3-way image classification set "input" from GitHub (ELSE2022/visual-quality-inspection); label vocabulary: ked high, ked low, slip-on.

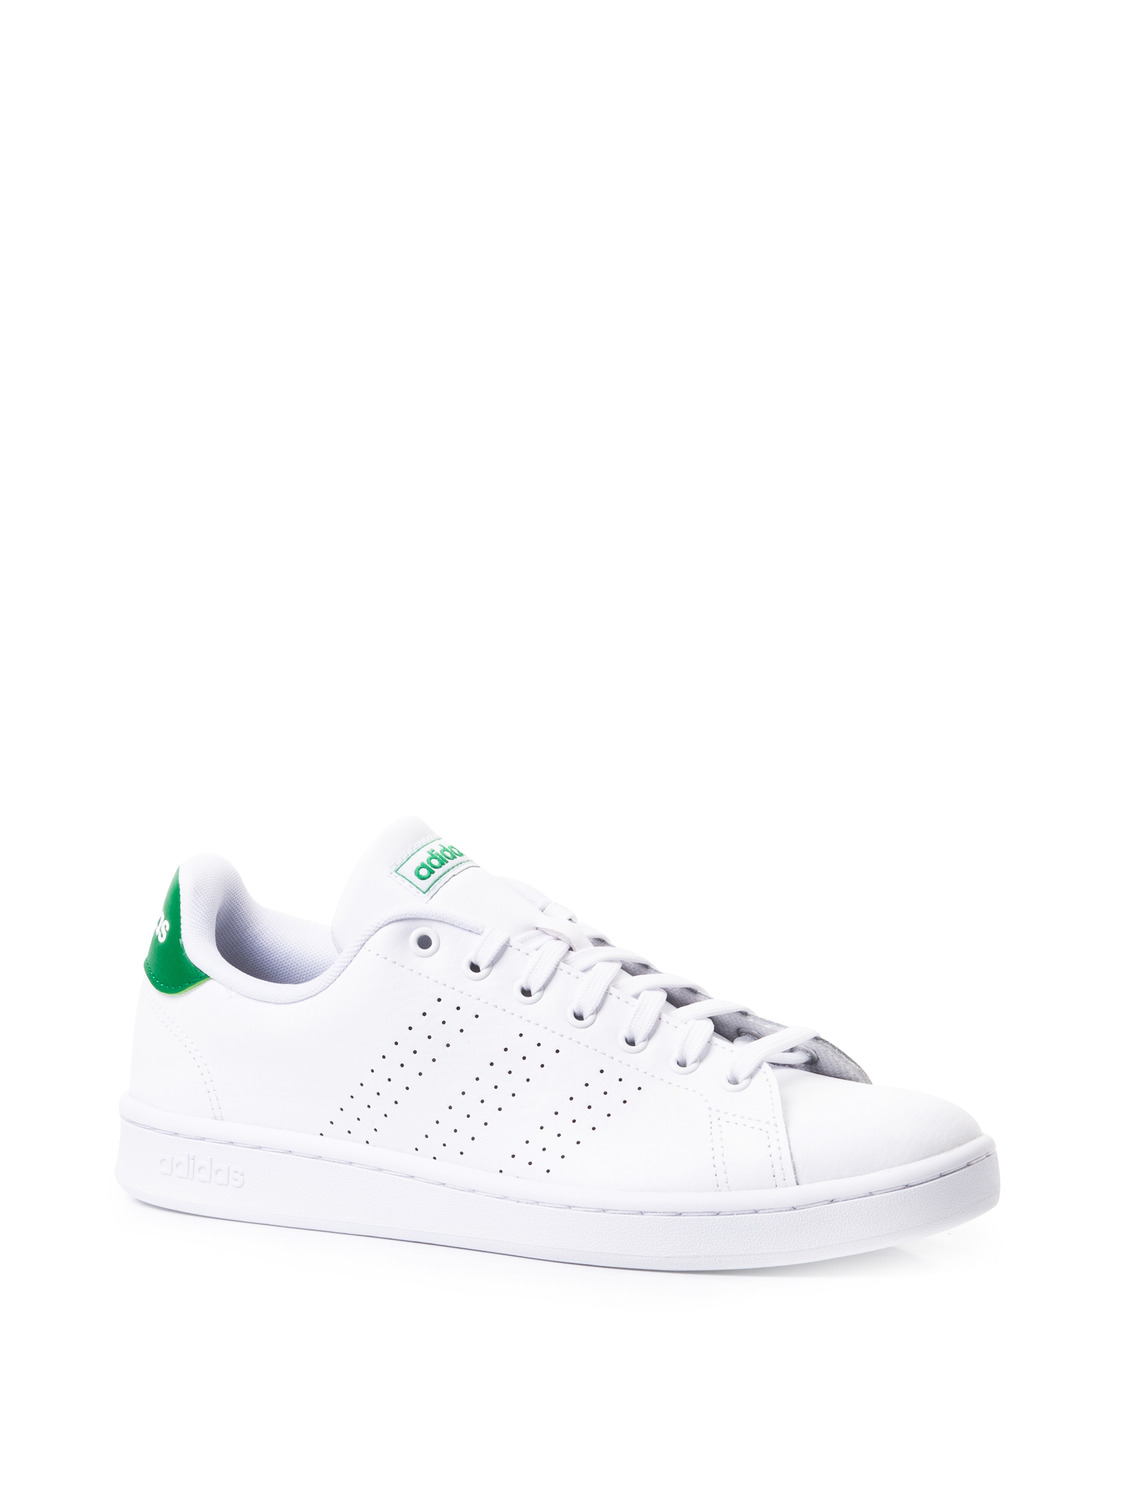
Label: ked low

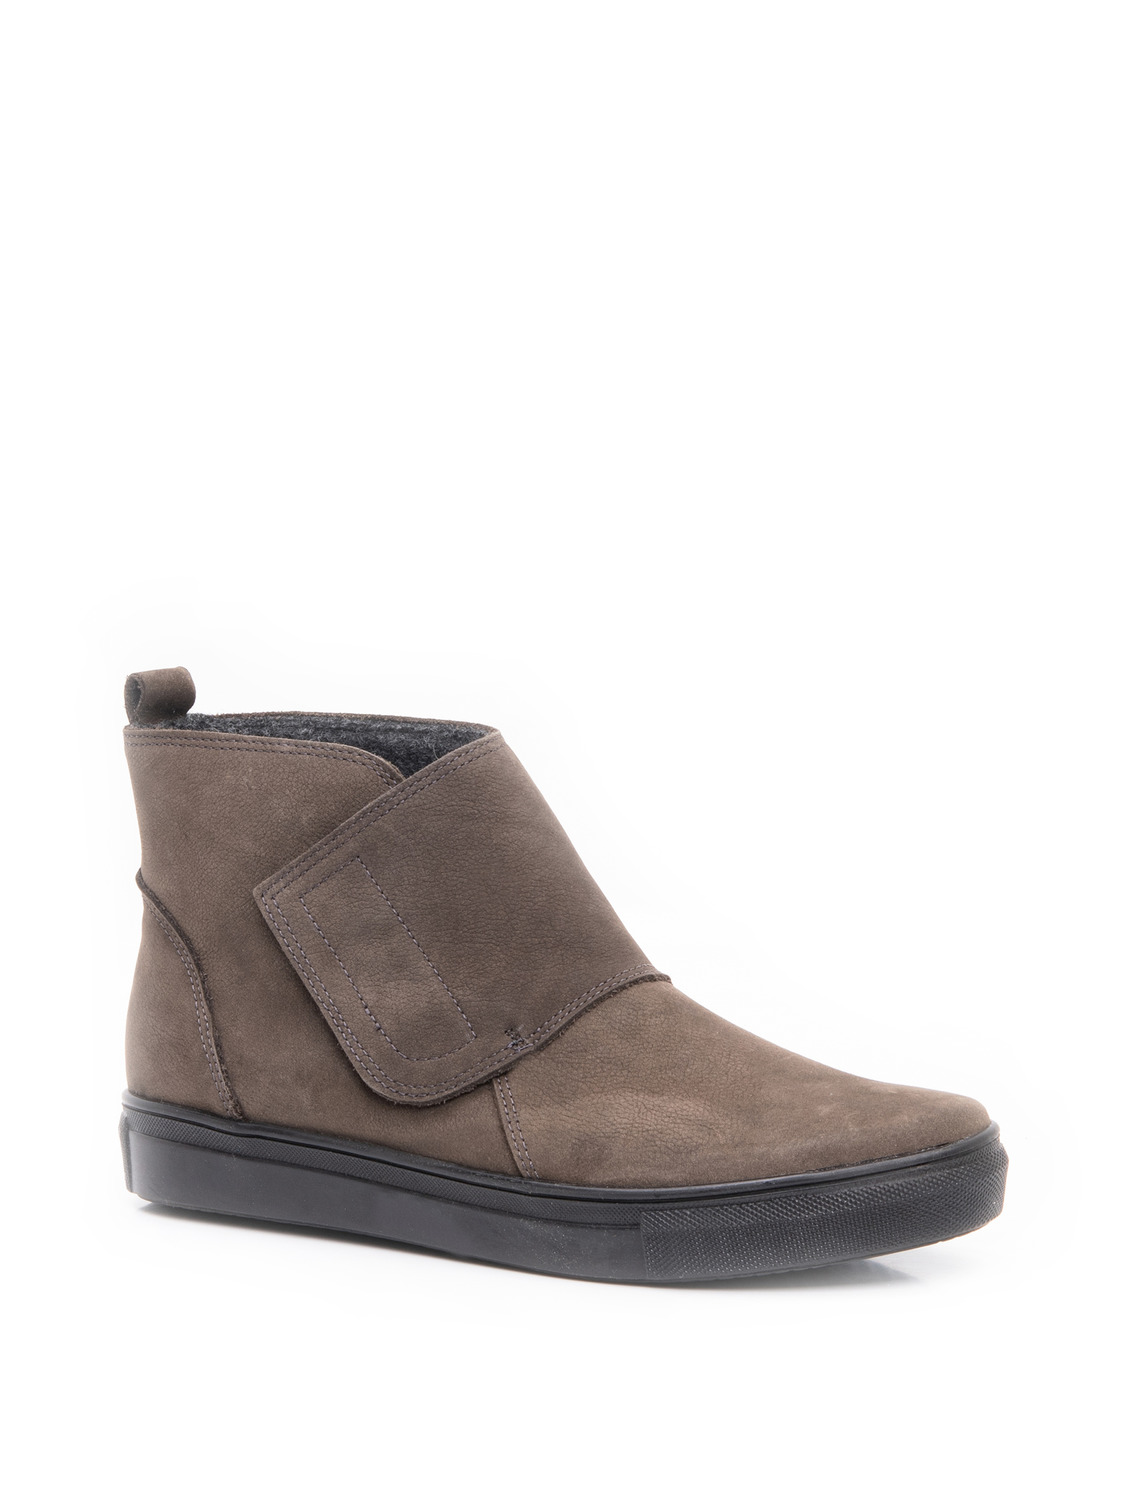
Label: ked high

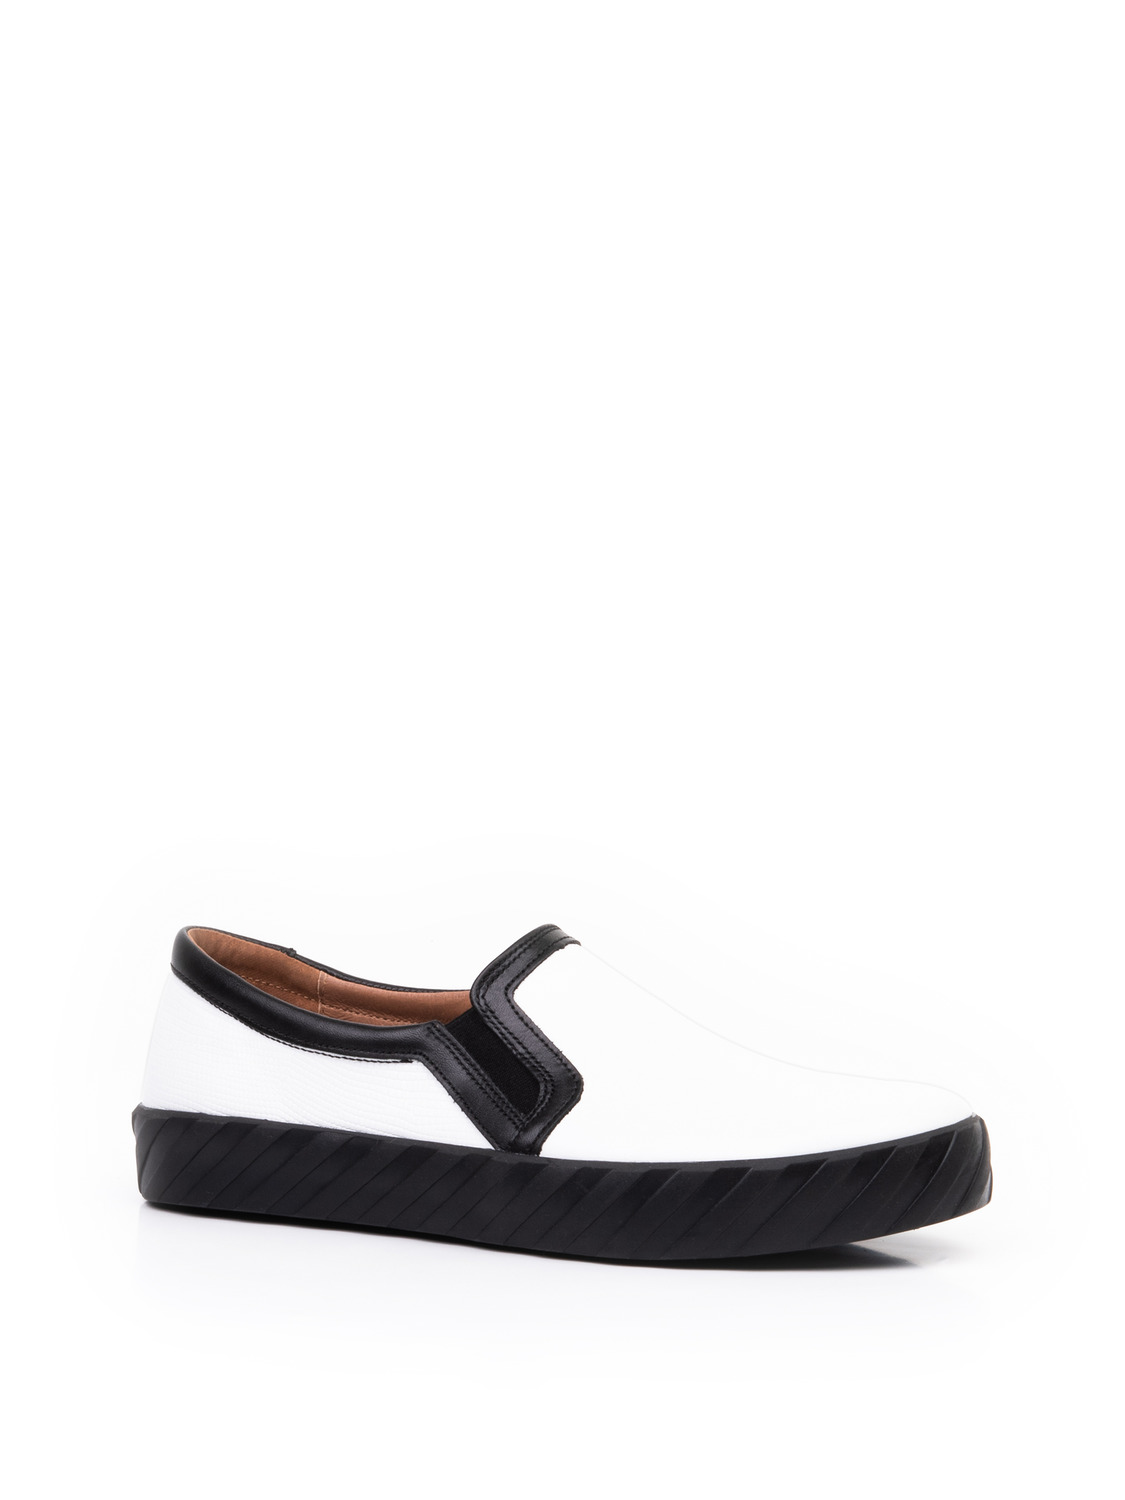
Label: slip-on

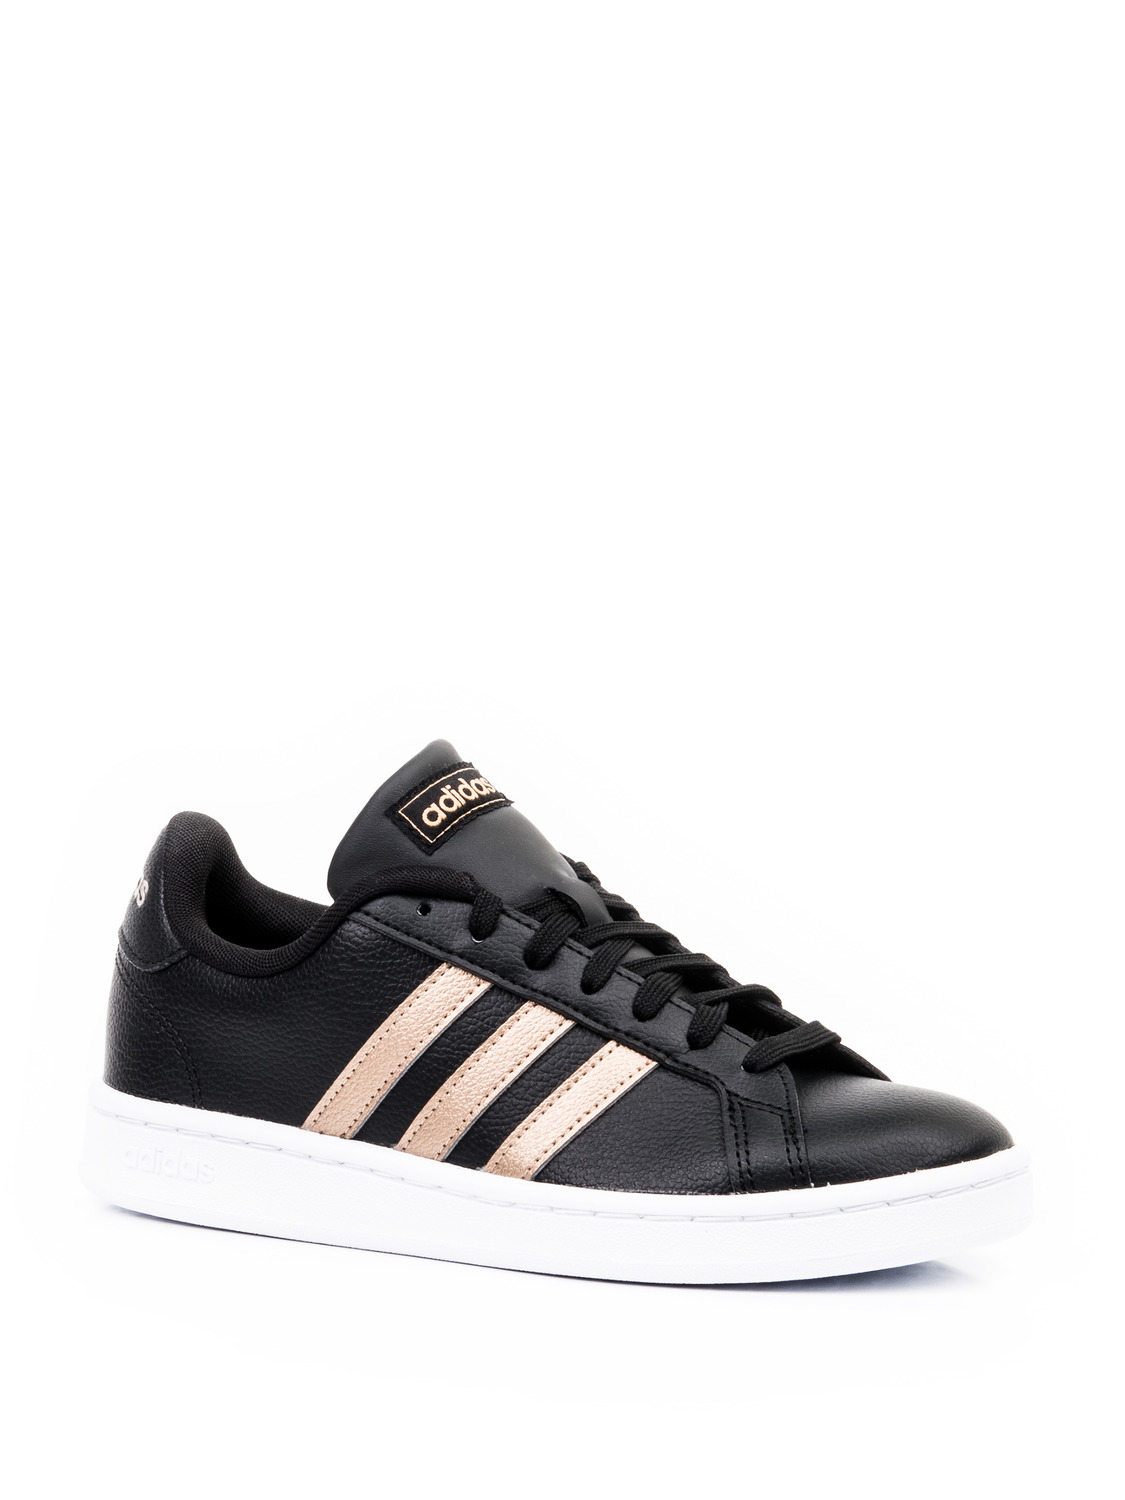
Label: ked low

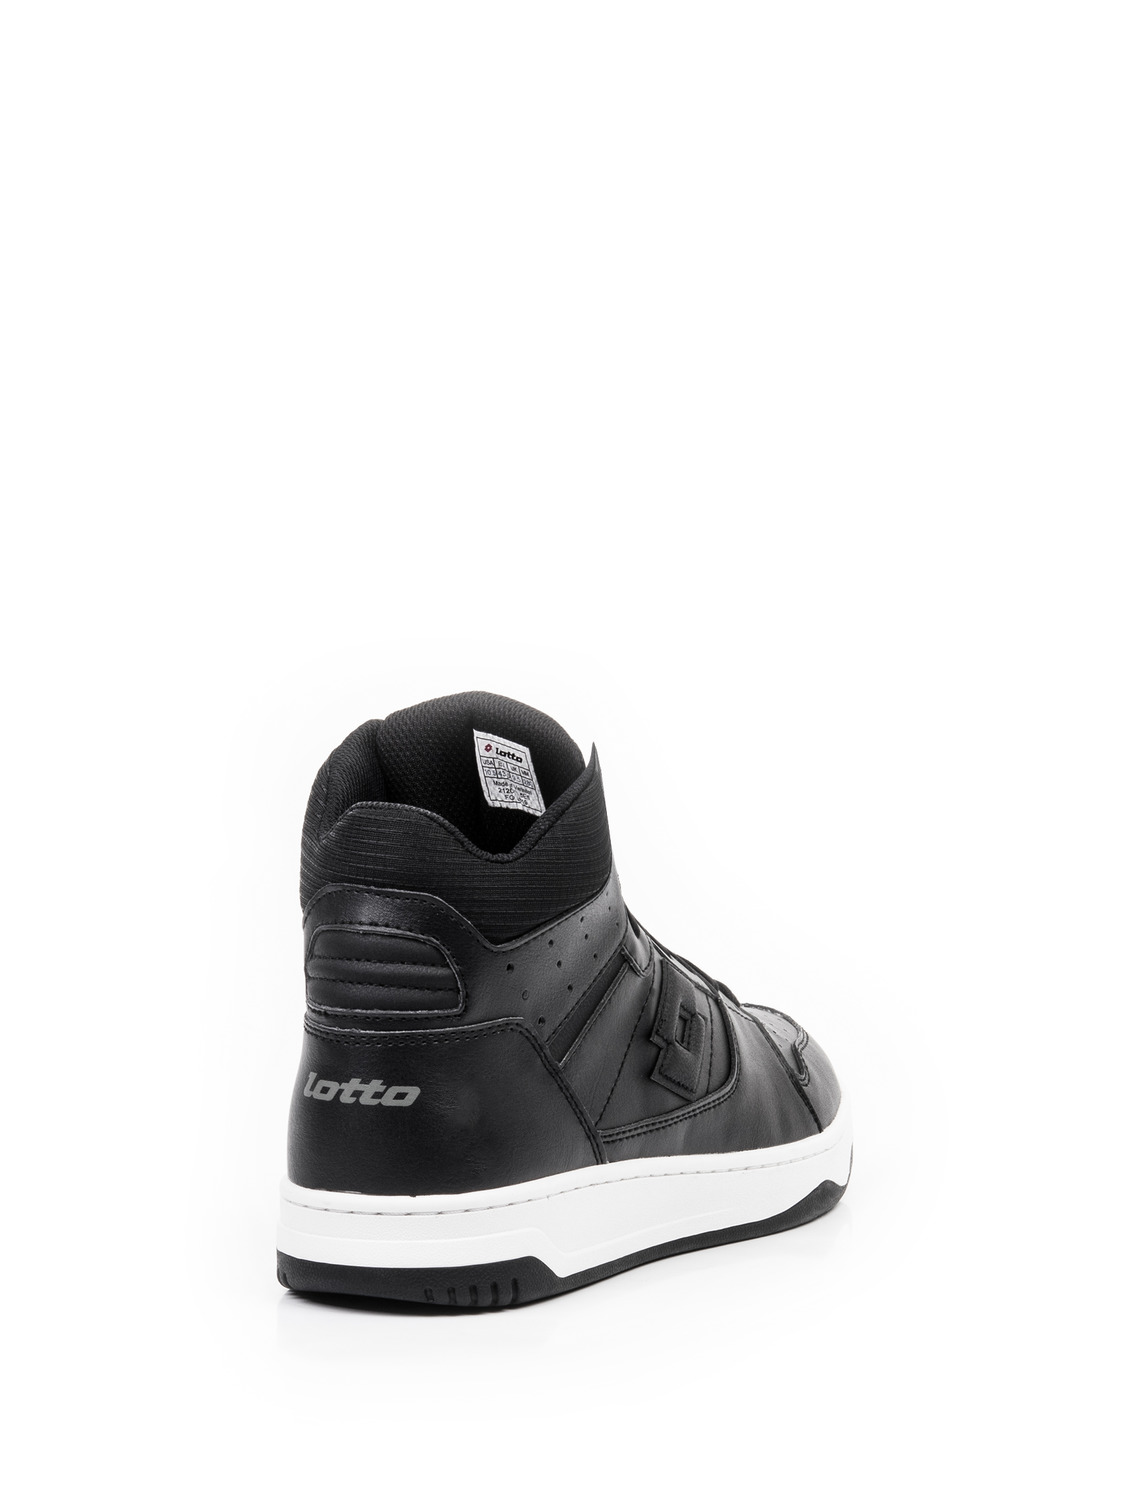
Label: ked high

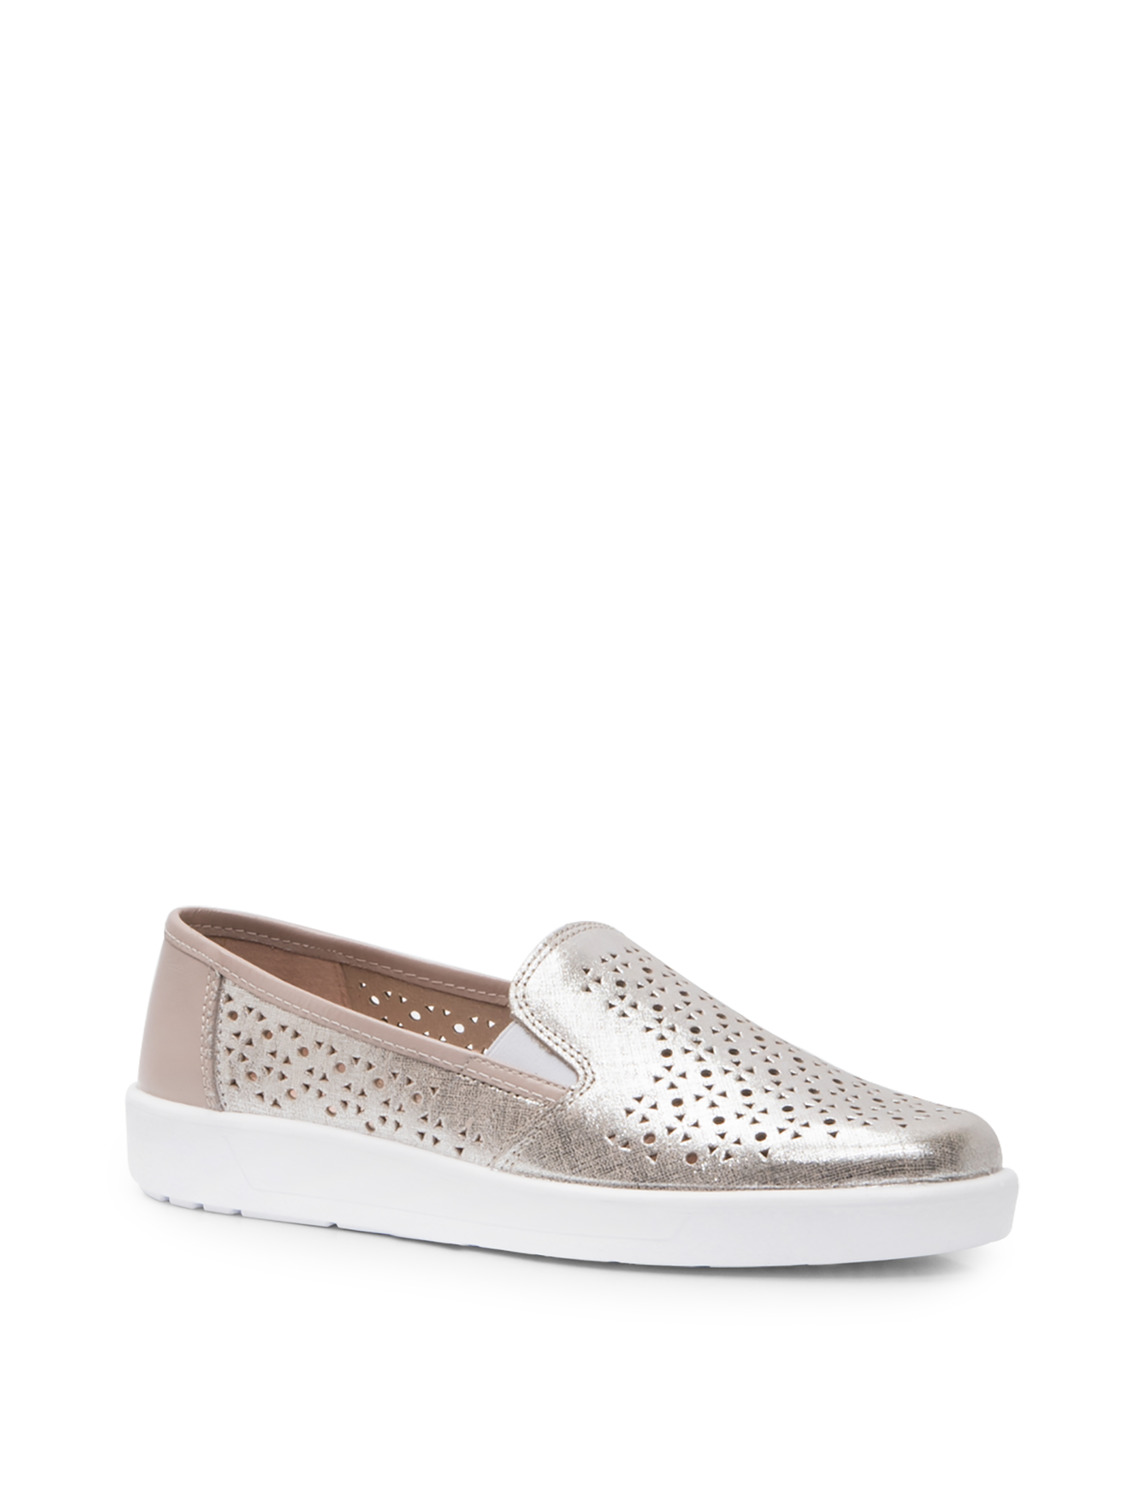
Label: slip-on
